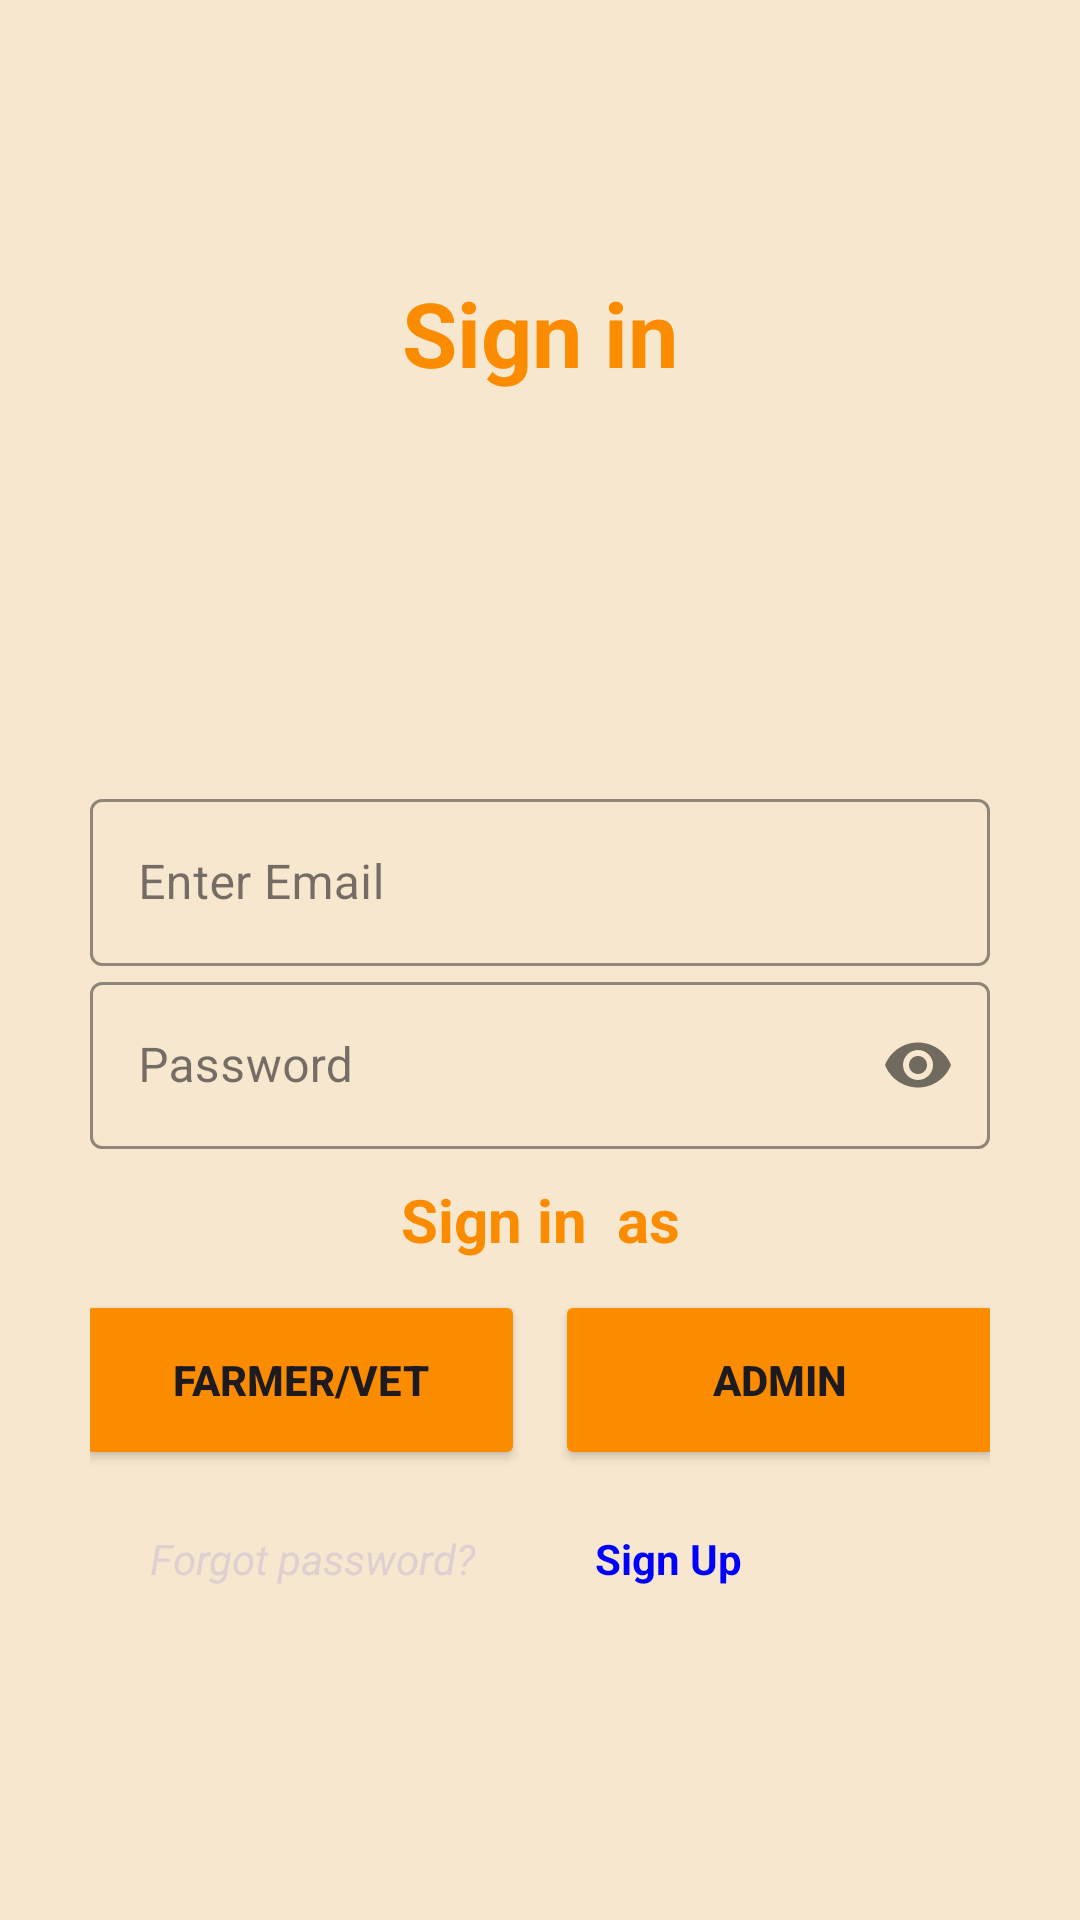

Android layout source for this screen:
<!-- AndroidManifest.xml: activity theme Theme.LayersDiseaseDetection.NoActionBar -->
<!-- res/layout/activity_login.xml -->
<?xml version="1.0" encoding="utf-8"?>
<androidx.constraintlayout.widget.ConstraintLayout xmlns:android="http://schemas.android.com/apk/res/android"
    xmlns:app="http://schemas.android.com/apk/res-auto"
    xmlns:tools="http://schemas.android.com/tools"
    android:layout_width="match_parent"
    android:layout_height="match_parent"
    android:background="@color/backgroud_color"
    tools:context=".LoginActivity">


    <RelativeLayout
        android:layout_width="match_parent"
        android:layout_height="match_parent"
        android:orientation="vertical"
        android:gravity="center"
        >

        <LinearLayout
            android:layout_width="300dp"
            android:layout_height="wrap_content"
            android:orientation="vertical"

            android:id="@+id/LLholder"

            >
            <TextView
                android:layout_width="match_parent"
                android:layout_height="wrap_content"
                android:text="Sign in"
                android:textStyle="bold"
                android:textSize="30sp"
                android:textAlignment="center"
                android:textColor="@color/teal_200"
                android:layout_marginBottom="10dp"

                />
         <LinearLayout
             android:layout_width="match_parent"
             android:layout_height="wrap_content"
             android:gravity="center"
             >
             <ImageView
                 android:layout_width="100dp"
                 android:layout_height="100dp"
                 android:id="@+id/IVanimation"
                 android:layout_margin="10dp"
                 />

         </LinearLayout>

            <com.google.android.material.textfield.TextInputLayout
                android:layout_width="match_parent"
                android:layout_height="match_parent"
                app:boxStrokeColor="@color/teal_200"
                style="@style/Widget.MaterialComponents.TextInputLayout.OutlinedBox">

            <com.google.android.material.textfield.TextInputEditText
                android:id="@+id/editEmail"
                android:layout_width="match_parent"
                android:layout_height="wrap_content"
                android:textAlignment="center"
                android:layout_marginTop="10dp"
                android:hint="Enter Email"
                />

            </com.google.android.material.textfield.TextInputLayout>

            <com.google.android.material.textfield.TextInputLayout
                android:layout_width="match_parent"
                android:layout_height="match_parent"
                app:boxStrokeColor="@color/teal_200"
                app:passwordToggleEnabled="true"
                style="@style/Widget.MaterialComponents.TextInputLayout.OutlinedBox">

            <com.google.android.material.textfield.TextInputEditText
                android:id="@+id/editPassword"
                android:layout_width="match_parent"
                android:layout_height="wrap_content"
                android:textAlignment="center"
                android:layout_marginTop="10dp"
                android:inputType="textPassword"
                app:passwordToggleEnabled="true"
                android:hint="Password"
                />
            </com.google.android.material.textfield.TextInputLayout>

            <TextView
                android:layout_width="match_parent"
                android:layout_height="wrap_content"
                android:text="Sign in  as"
                android:textColor="@color/teal_200"
                android:textAlignment="center"
                android:textSize="20sp"
                android:layout_margin="10dp"
                android:textStyle="bold"
                />


            <LinearLayout
                android:layout_width="match_parent"
                android:layout_height="wrap_content"
                android:gravity="center"


                >
                <androidx.appcompat.widget.AppCompatButton
                    android:layout_width="150dp"
                    android:layout_height="60dp"
                    android:text="farmer/Vet"
                    android:backgroundTint="@color/teal_200"
                    android:textStyle="bold"
                    android:id="@+id/btnSignInAsfarmer"

                    />

                <androidx.appcompat.widget.AppCompatButton
                    android:layout_width="150dp"
                    android:layout_height="60dp"
                    android:layout_marginLeft="10dp"
                    android:text="Admin"
                    android:backgroundTint="@color/teal_200"
                    android:textStyle="bold"

                    android:id="@+id/btnAdmin"

                    />

            </LinearLayout>


        </LinearLayout>

<LinearLayout
    android:layout_width="wrap_content"
    android:layout_height="wrap_content"
    android:layout_below="@+id/LLholder"
    android:orientation="horizontal"
    android:id="@+id/LLholder1"
    >
        <TextView
            android:layout_width="wrap_content"
            android:layout_height="wrap_content"
            android:text="Forgot password?"
            android:layout_margin="20dp"
            android:textStyle="italic"
            android:textColor="@color/grey"
            android:id="@+id/TVforgotpassword"
            />
    <TextView
        android:layout_width="wrap_content"
        android:layout_height="wrap_content"
        android:text="Sign Up"
        android:layout_margin="20dp"
        android:textStyle="bold"
        android:id="@+id/TVSignUp"
        android:textColor="@color/teal_300"

        />
</LinearLayout>
        <ProgressBar
            android:layout_width="300dp"
            android:layout_height="wrap_content"
            android:layout_marginTop="30dp"
            android:layout_below="@id/LLholder1"
            android:visibility="gone"
            android:id="@+id/progress"
            />

    </RelativeLayout>
</androidx.constraintlayout.widget.ConstraintLayout>
<!-- resources referenced by this layout -->
<resources>
  <color name="backgroud_color">#F7E7CE</color>
  <color name="grey">#DED0D0</color>
  <color name="teal_200"> #FB8C00</color>
  <color name="teal_300">#0000FF</color>
  <style name="Theme.LayersDiseaseDetection.NoActionBar">
          <item name="windowActionBar">false</item>
          <item name="windowNoTitle">true</item>
      </style>
</resources>
